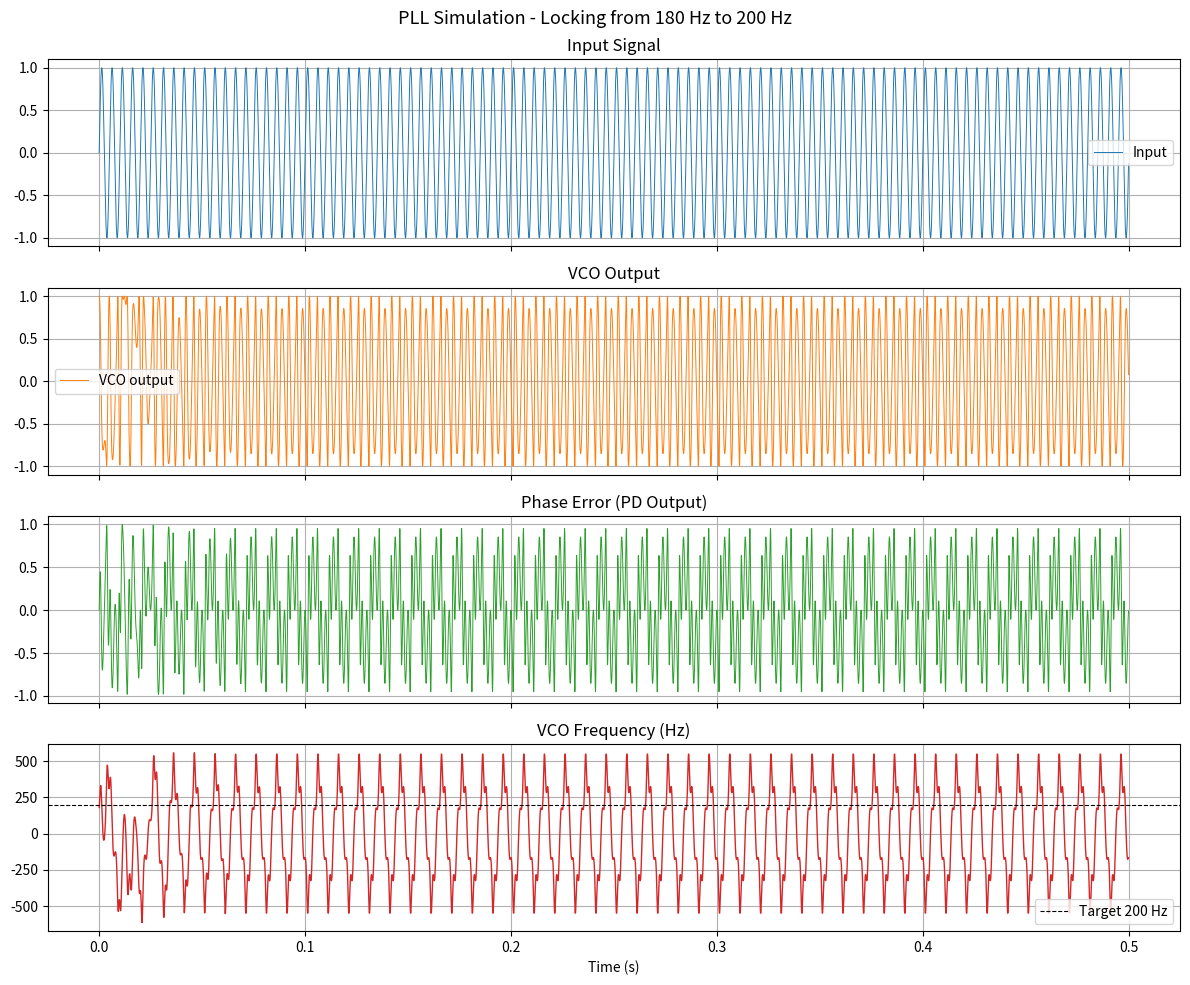

This chart was generated by the following Python code:
"""Phase-Locked Loop (PLL) simulation.

Simulates a basic PLL consisting of a phase detector, loop filter, and VCO.
Demonstrates frequency acquisition (lock-in) behavior and phase tracking.
"""

import numpy as np
import matplotlib.pyplot as plt


def simulate_pll(f_input, f_vco_free, fs, n_samples, kp=0.01, ki=0.005):
    """Simulate a digital PLL tracking a sinusoidal input.

    Parameters
    ----------
    f_input : float   - Input signal frequency (Hz)
    f_vco_free : float - VCO free-running frequency (Hz)
    fs : float         - Sampling frequency (Hz)
    n_samples : int    - Number of samples
    kp, ki : float     - Proportional and integral loop-filter gains
    """
    t = np.arange(n_samples) / fs
    input_signal = np.sin(2 * np.pi * f_input * t)

    phase_vco = 0.0
    freq_vco = f_vco_free
    integrator = 0.0

    vco_output = np.empty(n_samples)
    phase_error = np.empty(n_samples)
    vco_freq_log = np.empty(n_samples)

    for i in range(n_samples):
        # VCO output
        vco_output[i] = np.cos(phase_vco)

        # Phase detector (multiplier type)
        pd_out = input_signal[i] * vco_output[i]

        # Loop filter (PI controller)
        integrator += ki * pd_out
        loop_out = kp * pd_out + integrator

        # VCO update
        freq_vco = f_vco_free + loop_out * fs
        phase_vco += 2 * np.pi * freq_vco / fs

        phase_error[i] = pd_out
        vco_freq_log[i] = freq_vco

    return t, input_signal, vco_output, phase_error, vco_freq_log


def main():
    fs = 10_000
    n = 5000
    f_input = 200
    f_vco_free = 180  # start off-frequency

    t, inp, vco, pe, vco_f = simulate_pll(f_input, f_vco_free, fs, n)

    fig, axes = plt.subplots(4, 1, figsize=(12, 10), sharex=True)

    axes[0].plot(t, inp, lw=0.7, label="Input")
    axes[0].set_title("Input Signal")
    axes[0].grid(True)
    axes[0].legend()

    axes[1].plot(t, vco, lw=0.7, color="tab:orange", label="VCO output")
    axes[1].set_title("VCO Output")
    axes[1].grid(True)
    axes[1].legend()

    axes[2].plot(t, pe, lw=0.7, color="tab:green")
    axes[2].set_title("Phase Error (PD Output)")
    axes[2].grid(True)

    axes[3].plot(t, vco_f, lw=1.0, color="tab:red")
    axes[3].axhline(f_input, ls="--", color="k", lw=0.8, label=f"Target {f_input} Hz")
    axes[3].set_title("VCO Frequency (Hz)")
    axes[3].set_xlabel("Time (s)")
    axes[3].legend()
    axes[3].grid(True)

    fig.suptitle(f"PLL Simulation - Locking from {f_vco_free} Hz to {f_input} Hz",
                 fontsize=13)
    fig.tight_layout()
    plt.show()

    print(f"Input frequency    : {f_input} Hz")
    print(f"VCO free-run freq  : {f_vco_free} Hz")
    print(f"Final VCO frequency: {vco_f[-1]:.2f} Hz")
    print(f"Lock achieved      : {'Yes' if abs(vco_f[-1] - f_input) < 2 else 'No'}")


if __name__ == "__main__":
    main()
